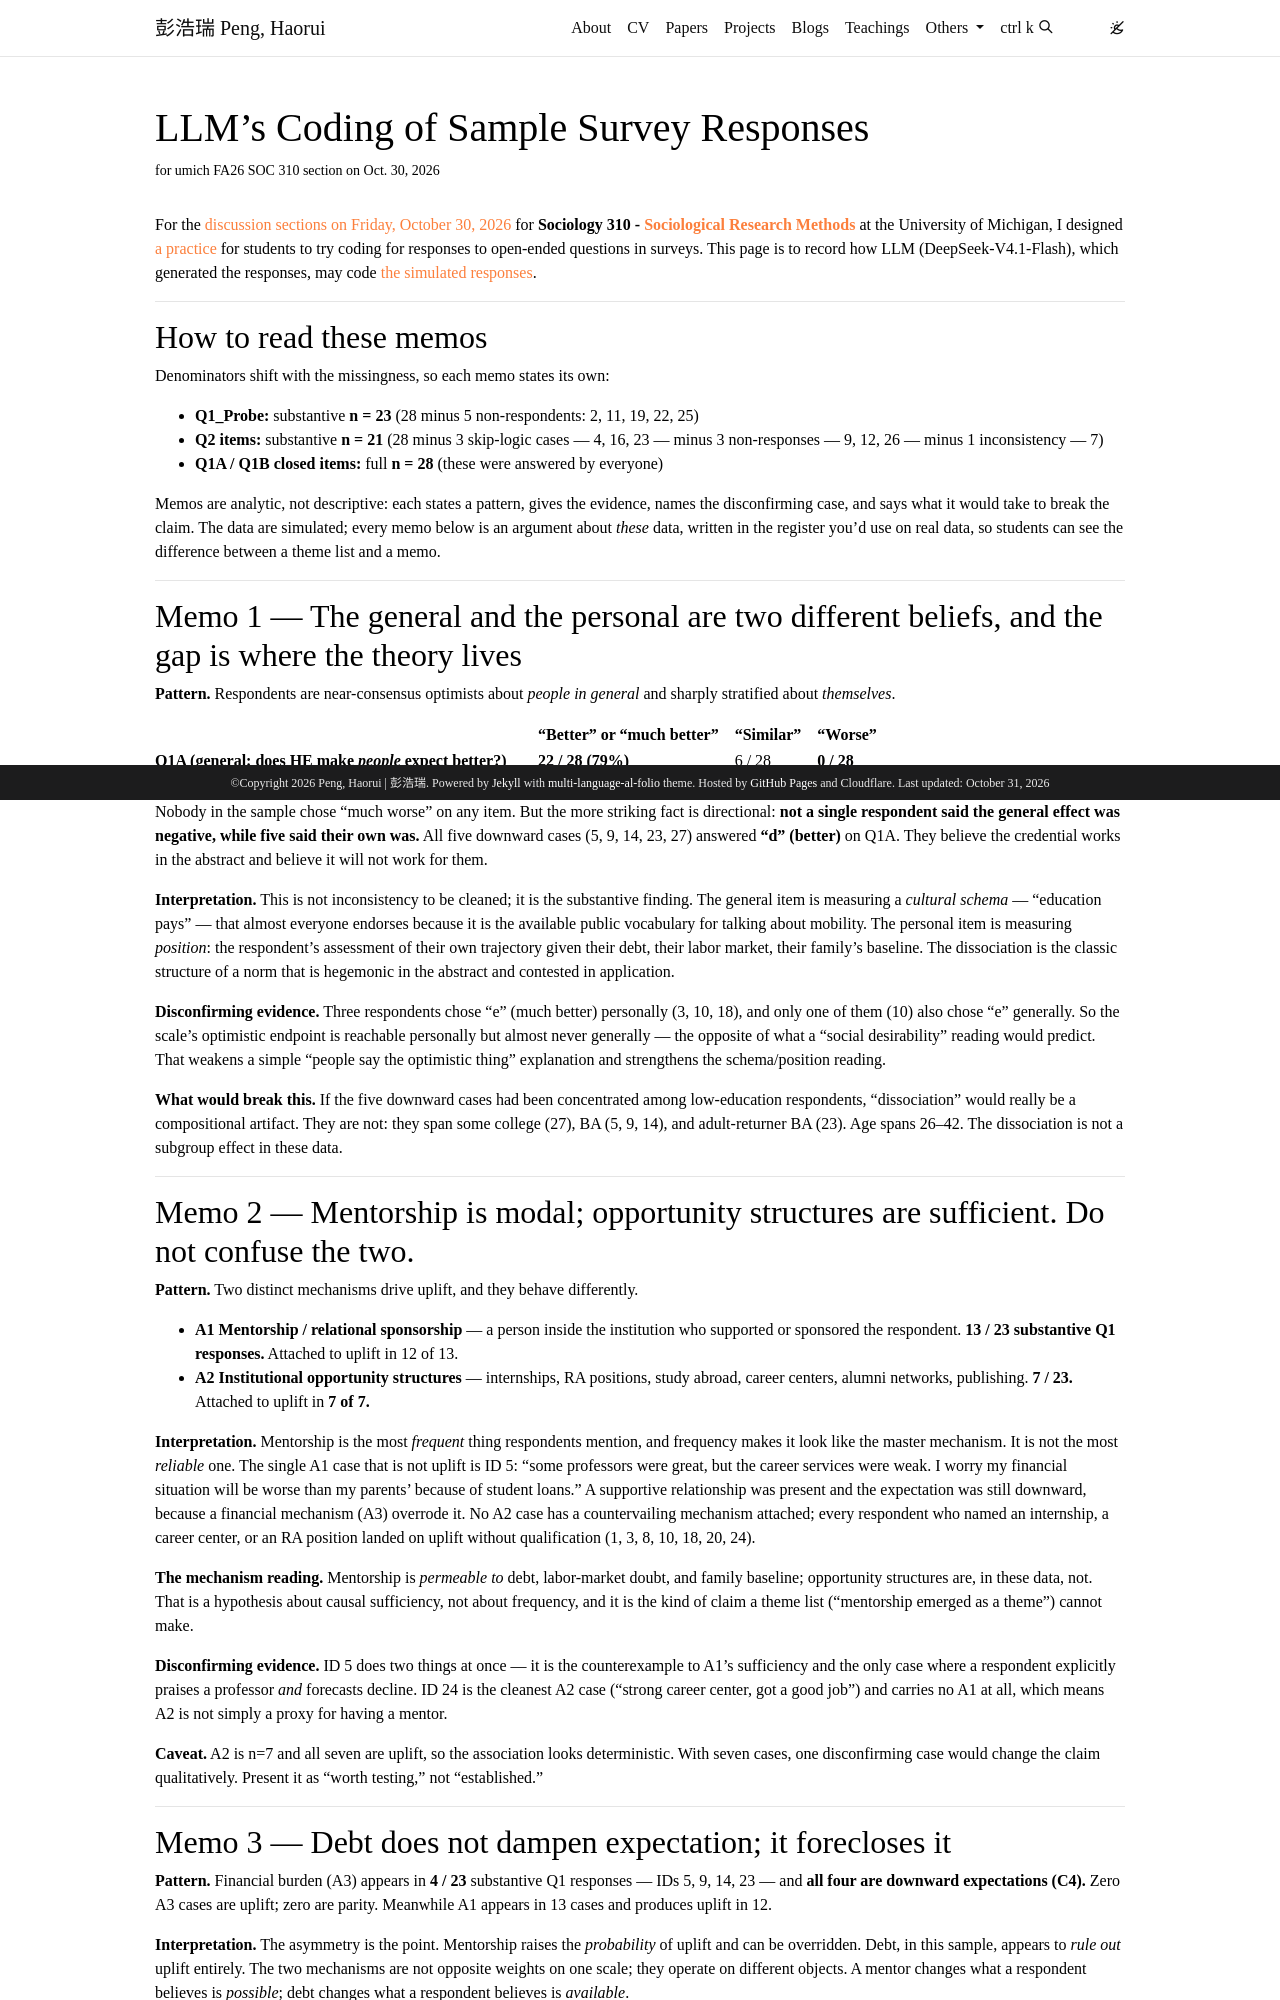

repository: haoruiii/haoruiii.github.io · page: assets/files/en-us/gsi_fa26-soc-310/materials_wk9_1030_p2LLMcode/index.html · generator: jekyll

---
layout: page
title: "LLM’s Coding of Sample Survey Responses"
description: "for umich FA26 SOC 310 section on Oct. 30, 2026"
permalink: /assets/files/en-us/gsi_fa26-soc-310/materials_wk9_1030_p2LLMcode/
nav: false
lang: en-us
---

For the [discussion sections on Friday, October 30, 2026](/assets/files/en-us/gsi_fa26-soc-310/slides_wk9_1030.pdf) for **Sociology 310 - [Sociological Research Methods](/teachings/fa26-soc-310/)** at the University of Michigan, I designed [a practice](/assets/files/en-us/gsi_fa26-soc-310/materials_wk9_1030_p2info.pdf) for students to try coding for responses to open-ended questions in surveys. This page is to record how LLM (DeepSeek-V4.1-Flash), which generated the responses, may code [the simulated responses](/assets/files/en-us/gsi_fa26-soc-310/materials_wk9_1030_p2data.xlsx). 

---

## How to read these memos

Denominators shift with the missingness, so each memo states its own:

- **Q1_Probe:** substantive **n = 23** (28 minus 5 non-respondents: 2, 11, 19, 22, 25)
- **Q2 items:** substantive **n = 21** (28 minus 3 skip-logic cases — 4, 16, 23 — minus 3 non-responses — 9, 12, 26 — minus 1 inconsistency — 7)
- **Q1A / Q1B closed items:** full **n = 28** (these were answered by everyone)

Memos are analytic, not descriptive: each states a pattern, gives the evidence, names the disconfirming case, and says what it would take to break the claim. The data are simulated; every memo below is an argument about *these* data, written in the register you'd use on real data, so students can see the difference between a theme list and a memo.

---

## Memo 1 — The general and the personal are two different beliefs, and the gap is where the theory lives

**Pattern.** Respondents are near-consensus optimists about *people in general* and sharply stratified about *themselves*.

| | "Better" or "much better" | "Similar" | "Worse" |
|---|---|---|---|
| **Q1A (general: does HE make *people* expect better?)** | **22 / 28 (79%)** | 6 / 28 | **0 / 28** |
| **Q1B (personal: did *your* HE make *you* expect better?)** | **14 / 28 (50%)** | 9 / 28 | **5 / 28 (18%)** |

  

Nobody in the sample chose "much worse" on any item. But the more striking fact is directional: **not a single respondent said the general effect was negative, while five said their own was.** All five downward cases (5, 9, 14, 23, 27) answered **"d" (better)** on Q1A. They believe the credential works in the abstract and believe it will not work for them.

**Interpretation.** This is not inconsistency to be cleaned; it is the substantive finding. The general item is measuring a *cultural schema* — "education pays" — that almost everyone endorses because it is the available public vocabulary for talking about mobility. The personal item is measuring *position*: the respondent's assessment of their own trajectory given their debt, their labor market, their family's baseline. The dissociation is the classic structure of a norm that is hegemonic in the abstract and contested in application.

**Disconfirming evidence.** Three respondents chose "e" (much better) personally (3, 10, 18), and only one of them (10) also chose "e" generally. So the scale's optimistic endpoint is reachable personally but almost never generally — the opposite of what a "social desirability" reading would predict. That weakens a simple "people say the optimistic thing" explanation and strengthens the schema/position reading.

**What would break this.** If the five downward cases had been concentrated among low-education respondents, "dissociation" would really be a compositional artifact. They are not: they span some college (27), BA (5, 9, 14), and adult-returner BA (23). Age spans 26–42. The dissociation is not a subgroup effect in these data.

---

## Memo 2 — Mentorship is modal; opportunity structures are sufficient. Do not confuse the two.

**Pattern.** Two distinct mechanisms drive uplift, and they behave differently.

- **A1 Mentorship / relational sponsorship** — a person inside the institution who supported or sponsored the respondent. **13 / 23 substantive Q1 responses.** Attached to uplift in 12 of 13.
- **A2 Institutional opportunity structures** — internships, RA positions, study abroad, career centers, alumni networks, publishing. **7 / 23.** Attached to uplift in **7 of 7.**

**Interpretation.** Mentorship is the most *frequent* thing respondents mention, and frequency makes it look like the master mechanism. It is not the most *reliable* one. The single A1 case that is not uplift is ID 5: "some professors were great, but the career services were weak. I worry my financial situation will be worse than my parents' because of student loans." A supportive relationship was present and the expectation was still downward, because a financial mechanism (A3) overrode it. No A2 case has a countervailing mechanism attached; every respondent who named an internship, a career center, or an RA position landed on uplift without qualification (1, 3, 8, 10, 18, 20, 24).

**The mechanism reading.** Mentorship is *permeable to* debt, labor-market doubt, and family baseline; opportunity structures are, in these data, not. That is a hypothesis about causal sufficiency, not about frequency, and it is the kind of claim a theme list ("mentorship emerged as a theme") cannot make.

**Disconfirming evidence.** ID 5 does two things at once — it is the counterexample to A1's sufficiency and the only case where a respondent explicitly praises a professor *and* forecasts decline. ID 24 is the cleanest A2 case ("strong career center, got a good job") and carries no A1 at all, which means A2 is not simply a proxy for having a mentor.

**Caveat.** A2 is n=7 and all seven are uplift, so the association looks deterministic. With seven cases, one disconfirming case would change the claim qualitatively. Present it as "worth testing," not "established."

---
